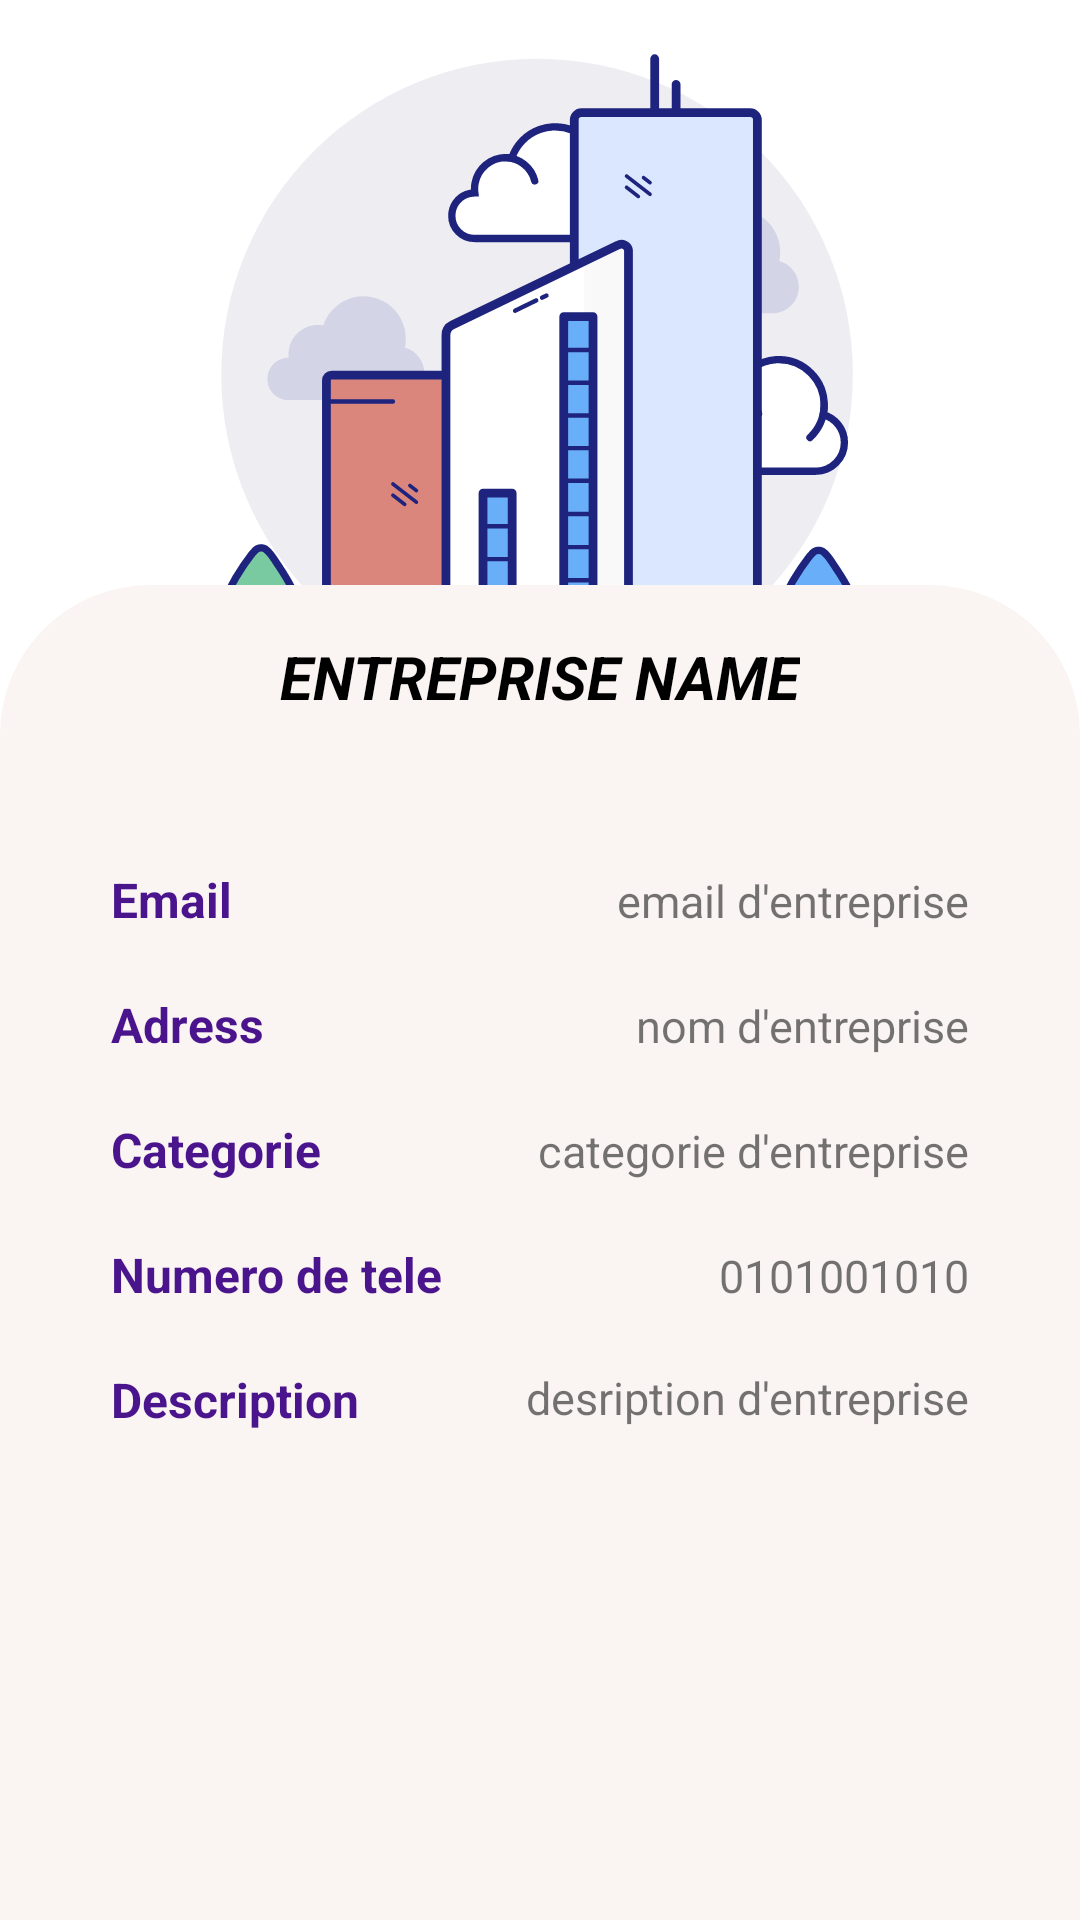

Produce the Android XML layout that renders to this screen, including the resource entries it uses.
<!-- AndroidManifest.xml: application theme Theme.My_PFE -->
<!-- res/layout/fragment_entreprise_infos_fragement.xml -->
<?xml version="1.0" encoding="utf-8"?>
<FrameLayout xmlns:android="http://schemas.android.com/apk/res/android"
    xmlns:app="http://schemas.android.com/apk/res-auto"
    xmlns:tools="http://schemas.android.com/tools"
    android:layout_width="match_parent"
    android:layout_height="match_parent"
    tools:context=".view.EntrepriseInfosFragement">

    <androidx.constraintlayout.widget.ConstraintLayout
        android:layout_width="match_parent"
        android:layout_height="match_parent"
        android:background="@color/white">

        <ImageView
            android:id="@+id/entrepriseLogo"
            android:layout_width="wrap_content"
            android:layout_height="250dp"
            android:src="@drawable/entreprise"
            app:layout_constraintEnd_toEndOf="parent"
            app:layout_constraintStart_toStartOf="parent"
            app:layout_constraintTop_toTopOf="parent" />

        <LinearLayout
            android:id="@+id/linearLayout"
            android:layout_width="match_parent"
            android:layout_height="500dp"
            android:background="@drawable/annonce_bg"
            android:orientation="vertical"
            android:padding="7dp"
            app:layout_constraintBottom_toBottomOf="parent"
            app:layout_constraintEnd_toEndOf="parent"
            app:layout_constraintStart_toStartOf="parent"
            app:layout_constraintTop_toBottomOf="@+id/entrepriseLogo">>

            <TextView
                android:id="@+id/entrepriseName"
                android:layout_width="wrap_content"
                android:layout_height="wrap_content"
                android:layout_gravity="center_horizontal"
                android:layout_marginTop="10dp"
                android:text="ENTREPRISE NAME"
                android:textColor="@color/black"
                android:textSize="20sp"
                android:textStyle="bold|italic" />

            <LinearLayout
                android:layout_width="match_parent"
                android:layout_height="wrap_content"
                android:gravity="center_horizontal"
                android:orientation="vertical">

                <LinearLayout
                    android:layout_width="match_parent"
                    android:layout_height="wrap_content"
                    android:layout_marginTop="50dp"
                    android:orientation="horizontal">

                    <TextView
                        android:layout_width="wrap_content"
                        android:layout_height="wrap_content"
                        android:layout_marginLeft="30dp"
                        android:layout_weight="1"
                        android:text="Email"
                        android:textColor="#4a148c"
                        android:textSize="16sp"
                        android:textStyle="bold" />

                    <TextView
                        android:id="@+id/emailEntreprise"
                        android:layout_width="wrap_content"
                        android:layout_height="wrap_content"
                        android:layout_weight="1"
                        android:gravity="end"
                        android:layout_marginEnd="30dp"
                        android:text="email d'entreprise"
                        android:textSize="15sp" />

                </LinearLayout>

                <LinearLayout
                    android:layout_width="match_parent"
                    android:layout_height="wrap_content"
                    android:layout_marginTop="20dp"
                    android:orientation="horizontal">

                    <TextView
                        android:layout_width="wrap_content"
                        android:layout_height="wrap_content"
                        android:layout_marginLeft="30dp"
                        android:layout_weight="1"
                        android:text="Adress"
                        android:textColor="#4a148c"
                        android:textSize="16sp"
                        android:textStyle="bold" />

                    <TextView
                        android:id="@+id/adressEntreprise"
                        android:layout_width="wrap_content"
                        android:layout_height="wrap_content"
                        android:layout_weight="1"
                        android:text="nom d'entreprise"
                        android:gravity="end"
                        android:layout_marginEnd="30dp"
                        android:textSize="15sp" />

                </LinearLayout>

                <LinearLayout
                    android:layout_width="match_parent"
                    android:layout_height="wrap_content"
                    android:layout_marginTop="20dp"
                    android:orientation="horizontal">

                    <TextView
                        android:layout_width="wrap_content"
                        android:layout_height="wrap_content"
                        android:layout_marginLeft="30dp"
                        android:layout_weight="1"
                        android:text="Categorie"
                        android:textColor="#4a148c"
                        android:textSize="16sp"
                        android:textStyle="bold" />

                    <TextView
                        android:id="@+id/categorieEntreprise"
                        android:layout_width="wrap_content"
                        android:layout_height="wrap_content"
                        android:layout_weight="1"
                        android:gravity="end"
                        android:layout_marginEnd="30dp"
                        android:text="categorie d'entreprise"
                        android:textSize="15sp" />

                </LinearLayout>

                <LinearLayout
                    android:layout_width="match_parent"
                    android:layout_height="wrap_content"
                    android:layout_marginTop="20dp"
                    android:orientation="horizontal">

                    <TextView
                        android:layout_width="wrap_content"
                        android:layout_height="wrap_content"
                        android:layout_marginLeft="30dp"
                        android:layout_weight="1"
                        android:text="Numero de tele"

                        android:textColor="#4a148c"
                        android:textSize="16sp"
                        android:textStyle="bold" />

                    <TextView
                        android:id="@+id/numTeleEntreprise"
                        android:layout_width="wrap_content"
                        android:layout_height="wrap_content"
                        android:layout_weight="1"
                        android:text="0101001010"
                        android:gravity="end"
                        android:layout_marginEnd="30dp"
                        android:textSize="15sp" />

                </LinearLayout>

                <LinearLayout
                    android:layout_width="match_parent"
                    android:layout_height="wrap_content"
                    android:layout_marginTop="20dp"
                    android:orientation="horizontal">

                    <LinearLayout
                        android:layout_width="wrap_content"
                        android:layout_height="wrap_content">

                        <TextView
                            android:layout_width="100dp"
                            android:layout_height="wrap_content"
                            android:layout_marginLeft="30dp"
                            android:layout_weight="1"
                            android:text="Description"
                            android:textColor="#4a148c"
                            android:textSize="16sp"
                            android:textStyle="bold" />

                    </LinearLayout>



                    <TextView
                        android:id="@+id/descriptionEntreprise"
                        android:layout_width="wrap_content"
                        android:layout_height="wrap_content"
                        android:layout_weight="1"
                        android:gravity="end"
                        android:layout_marginEnd="30dp"
                        android:text="desription d'entreprise"
                        android:textSize="15sp" />

                </LinearLayout>

            </LinearLayout>

        </LinearLayout>


    </androidx.constraintlayout.widget.ConstraintLayout>

</FrameLayout>
<!-- resources referenced by this layout -->
<resources>
  <color name="black">#FF000000</color>
  <color name="white">#FFFFFFFF</color>
  <!-- drawable annonce_bg (drawable) -->
  <?xml version="1.0" encoding="utf-8"?>
  <selector xmlns:android="http://schemas.android.com/apk/res/android">
  
      <item>
          <shape>
              <solid android:color="#FAF4F3"/>
              <corners android:topRightRadius="50dp" android:topLeftRadius="50dp"/>
          </shape>
      </item>
  </selector>
  <!-- drawable entreprise: vector/xml drawable (drawable, 13054 chars, omitted) -->
  <style name="Theme.My_PFE" parent="Theme.MaterialComponents.DayNight.NoActionBar">
          
          <item name="colorPrimary">@color/purple_500</item>
          <item name="colorPrimaryVariant">@color/purple_700</item>
          <item name="colorOnPrimary">@color/white</item>
          
          <item name="colorSecondary">@color/purple_500</item>
          <item name="colorSecondaryVariant">@color/teal_700</item>
          <item name="colorOnSecondary">@color/white</item>
          
          <item name="android:statusBarColor">?attr/colorPrimaryVariant</item>
          
      </style>
  <color name="purple_500">#4A00E0</color>
  <color name="purple_700">#000000</color>
  <color name="teal_700">#FF018786</color>
</resources>
